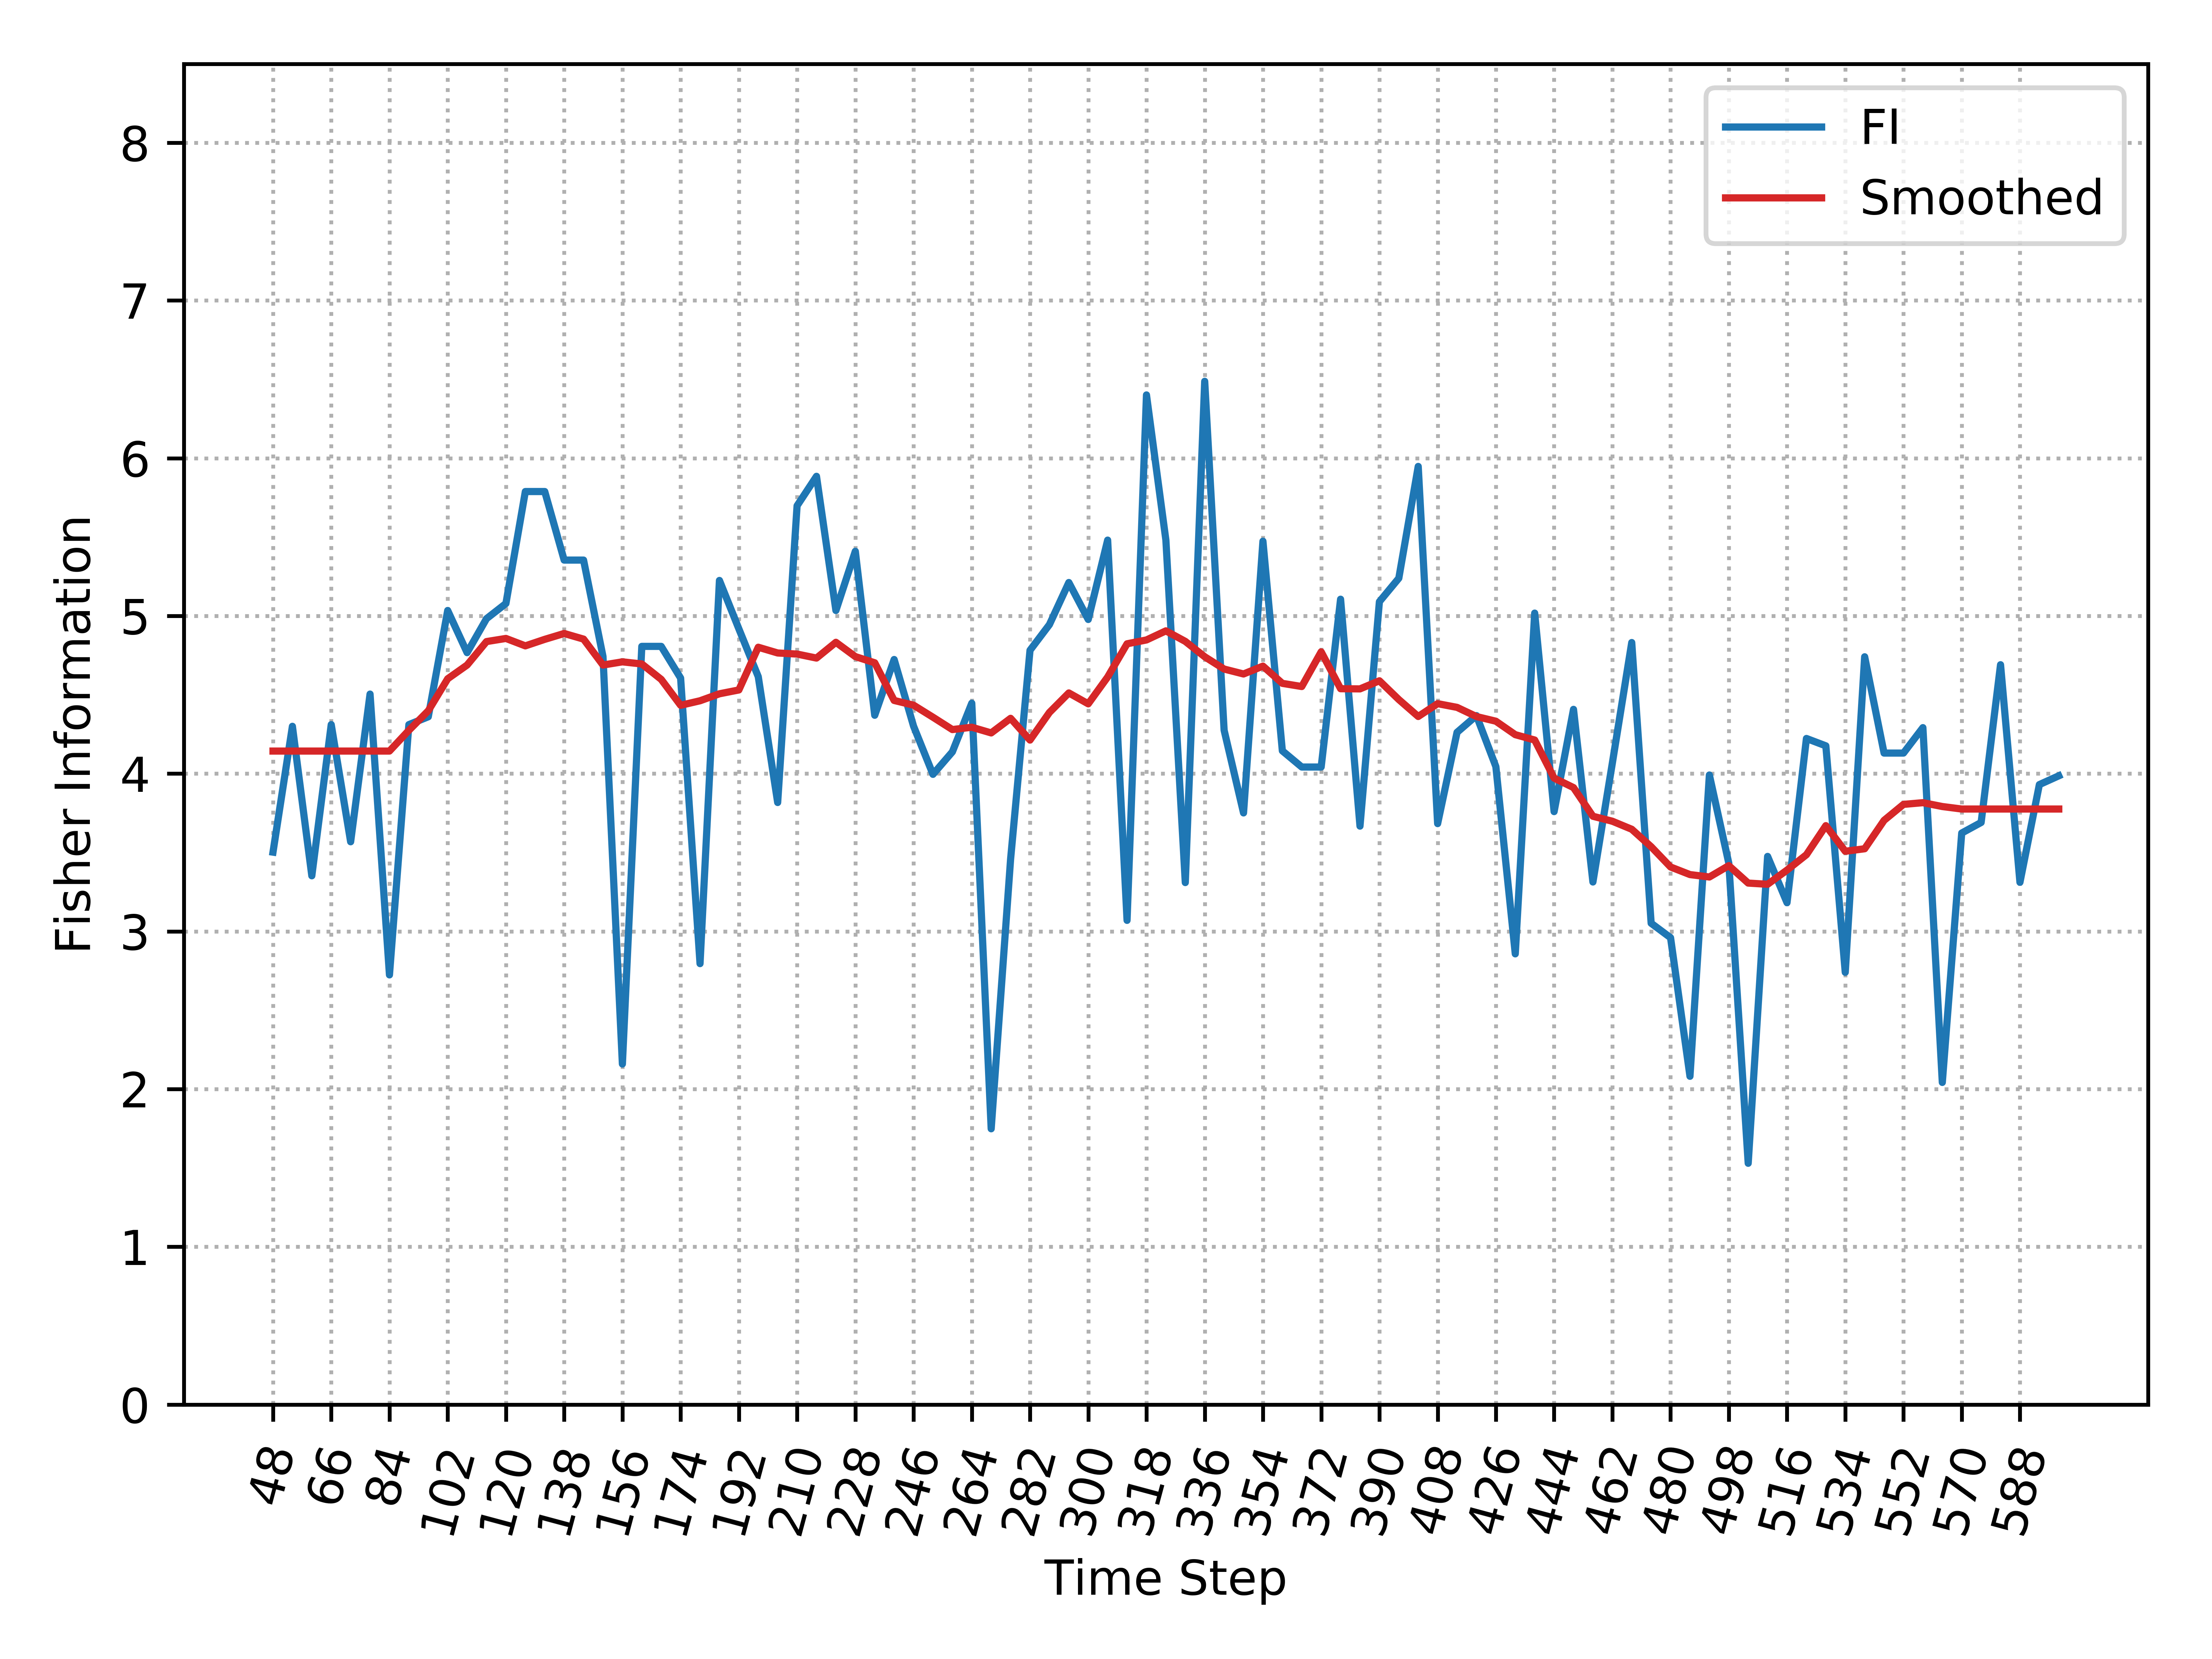

The table this chart was drawn from, first rows:
, Time_Step, FI, Smooth_FI
0, 48, 3.503, 4.143
1, 54, 4.3, 4.143
2, 60, 3.353, 4.143
3, 66, 4.311, 4.143
4, 72, 3.568, 4.143
5, 78, 4.505, 4.143
6, 84, 2.724, 4.143
7, 90, 4.311, 4.275
8, 96, 4.361, 4.399
9, 102, 5.035, 4.602
10, 108, 4.767, 4.689
11, 114, 4.983, 4.838
12, 120, 5.079, 4.857
13, 126, 5.789, 4.81
14, 132, 5.789, 4.852
15, 138, 5.354, 4.889
16, 144, 5.354, 4.853
17, 150, 4.743, 4.689
18, 156, 2.159, 4.709
19, 162, 4.807, 4.696
20, 168, 4.807, 4.598
21, 174, 4.606, 4.434
22, 180, 2.796, 4.462
23, 186, 5.225, 4.507
24, 192, 4.918, 4.531
25, 198, 4.615, 4.802
26, 204, 3.817, 4.765
27, 210, 5.699, 4.758
28, 216, 5.885, 4.733
29, 222, 5.035, 4.833
30, 228, 5.41, 4.742
31, 234, 4.37, 4.703
32, 240, 4.724, 4.464
33, 246, 4.301, 4.434
34, 252, 3.996, 4.358
35, 258, 4.138, 4.28
36, 264, 4.447, 4.294
37, 270, 1.748, 4.258
38, 276, 3.458, 4.351
39, 282, 4.782, 4.213
40, 288, 4.945, 4.388
41, 294, 5.212, 4.512
42, 300, 4.978, 4.443
43, 306, 5.481, 4.613
44, 312, 3.07, 4.823
45, 318, 6.401, 4.848
46, 324, 5.481, 4.906
47, 330, 3.31, 4.839
48, 336, 6.488, 4.741
49, 342, 4.276, 4.663
50, 348, 3.751, 4.632
51, 354, 5.474, 4.682
52, 360, 4.145, 4.573
53, 366, 4.042, 4.553
54, 372, 4.042, 4.772
55, 378, 5.106, 4.539
56, 384, 3.667, 4.538
57, 390, 5.09, 4.589
58, 396, 5.239, 4.47
59, 402, 5.948, 4.363
... 33 more rows
